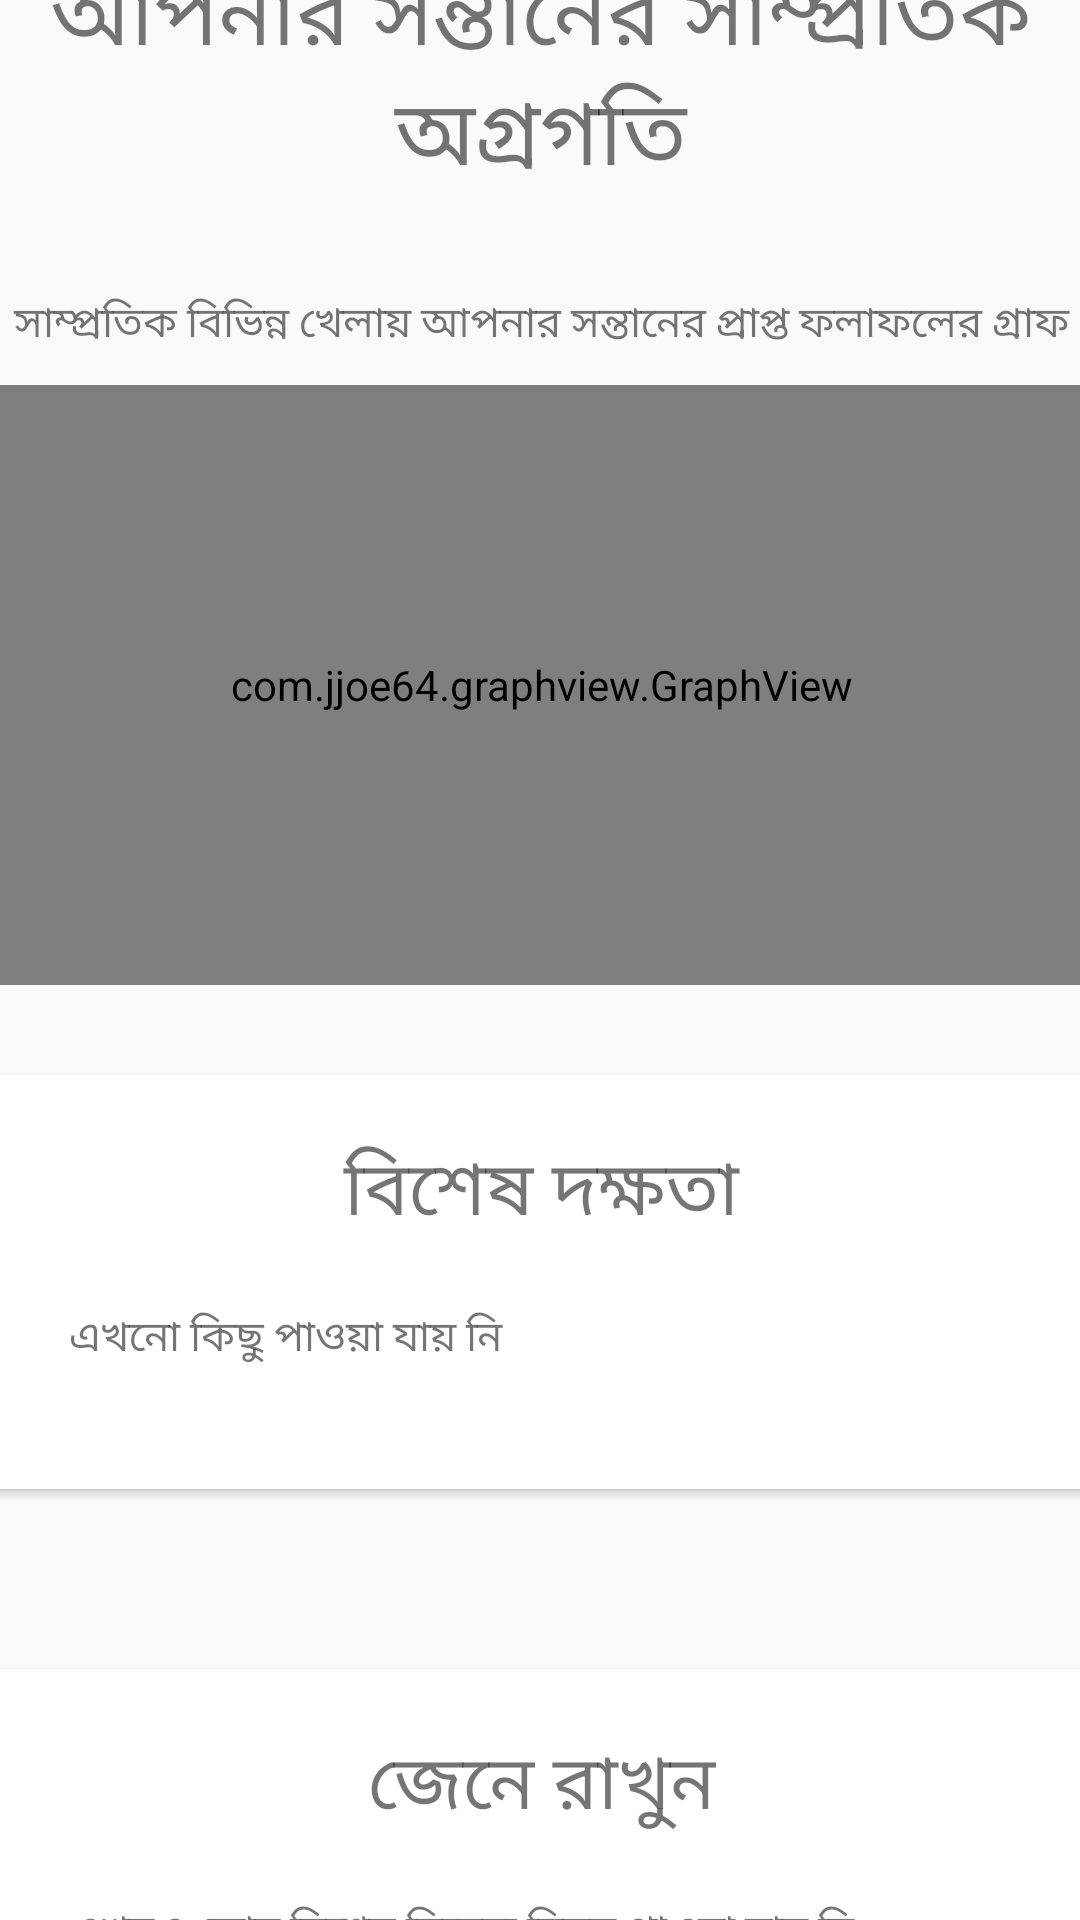

This screen was rendered from an Android layout file. Write that file and the resources it references.
<!-- AndroidManifest.xml: application theme AppTheme -->
<!-- res/layout/activity_govern_child.xml -->
<?xml version="1.0" encoding="utf-8"?>
<android.support.constraint.ConstraintLayout xmlns:android="http://schemas.android.com/apk/res/android"
    xmlns:app="http://schemas.android.com/apk/res-auto"
    xmlns:tools="http://schemas.android.com/tools"
    android:layout_width="match_parent"
    android:layout_height="match_parent"
    tools:context=".GovernChild">


    <ScrollView
        android:layout_width="395dp"
        android:layout_height="715dp"
        android:layout_marginStart="8dp"
        android:layout_marginTop="8dp"
        android:layout_marginEnd="8dp"
        android:layout_marginBottom="8dp"
        app:layout_constraintBottom_toBottomOf="parent"
        app:layout_constraintEnd_toEndOf="parent"
        app:layout_constraintStart_toStartOf="parent"
        app:layout_constraintTop_toTopOf="parent">

        <LinearLayout
            android:layout_width="match_parent"
            android:layout_height="wrap_content"
            android:orientation="vertical" >

            <TextView
                android:layout_width="match_parent"
                android:layout_height="wrap_content"
                android:text="আপনার সন্তানের সাম্প্রতিক অগ্রগতি"
                android:textAlignment="center"
                android:textSize="30dp"
                android:layout_marginVertical="20dp"/>

            <TextView
                android:layout_width="match_parent"
                android:layout_height="wrap_content"
                android:textAlignment="center"
                android:layout_marginVertical="10dp"
                android:textSize="14dp"
                android:text="সাম্প্রতিক বিভিন্ন খেলায় আপনার সন্তানের প্রাপ্ত ফলাফলের গ্রাফ"/>

            <com.jjoe64.graphview.GraphView
                android:layout_width="match_parent"
                android:layout_height="200dip"
                android:id="@+id/graph" />

            <android.support.v7.widget.CardView
                android:layout_width="match_parent"
                android:layout_height="wrap_content"
                android:layout_marginVertical="30dp">
                <LinearLayout
                    android:layout_width="match_parent"
                    android:layout_height="wrap_content"
                    android:padding="20dp"
                    android:orientation="vertical">
                    <TextView
                        android:layout_width="match_parent"
                        android:layout_height="wrap_content"
                        android:text="বিশেষ দক্ষতা"
                        android:textSize="25dp"
                        android:textAlignment="center"/>

                    <LinearLayout
                        android:layout_width="match_parent"
                        android:layout_height="wrap_content"
                        android:layout_margin="20dp"
                        android:orientation="horizontal">

                        <TextView
                            android:layout_width="wrap_content"
                            android:layout_height="wrap_content"
                            android:id="@+id/skillName"
                            android:layout_weight="4"
                            android:text="এখনো কিছু পাওয়া যায় নি"/>

                        <Button
                            android:layout_width="wrap_content"
                            android:layout_height="wrap_content"
                            android:text="অন্যদের সম্পর্কে জানুন"
                            android:id="@+id/joinCommunity"
                            android:visibility="gone"/>

                    </LinearLayout>
                </LinearLayout>
            </android.support.v7.widget.CardView>

            <android.support.v7.widget.CardView
                android:layout_width="match_parent"
                android:layout_height="wrap_content"
                android:layout_marginVertical="30dp">
                <LinearLayout
                    android:layout_width="match_parent"
                    android:layout_height="wrap_content"
                    android:padding="20dp"
                    android:orientation="vertical">
                    <TextView
                        android:layout_width="match_parent"
                        android:layout_height="wrap_content"
                        android:text="জেনে রাখুন"
                        android:textSize="25dp"
                        android:textAlignment="center"/>

                    <LinearLayout
                        android:layout_width="match_parent"
                        android:layout_height="wrap_content"
                        android:layout_margin="20dp"
                        android:orientation="horizontal">

                        <TextView
                            android:layout_width="match_parent"
                            android:layout_height="wrap_content"
                            android:layout_weight="4"
                            android:text="এখনও কোন বিশেষ বিবেচ্য বিষয় পাওয়া যায় নি"/>

                    </LinearLayout>
                </LinearLayout>
            </android.support.v7.widget.CardView>

            <Button
                android:id="@+id/logOut"
                android:layout_width="wrap_content"
                android:layout_height="wrap_content"
                android:background="@drawable/ic_group_3"
                android:layout_gravity="center"
                android:text="লগ আউট"
                android:textColor="@color/colorAccent"
                android:textSize="20dp"
                android:layout_marginVertical="20dp"/>

        </LinearLayout>
    </ScrollView>
</android.support.constraint.ConstraintLayout>
<!-- resources referenced by this layout -->
<resources>
  <color name="colorAccent">#FFFFFF</color>
  <!-- drawable ic_group_3 (drawable) -->
  <vector xmlns:android="http://schemas.android.com/apk/res/android"
      android:width="223dp"
      android:height="48dp"
      android:viewportWidth="223"
      android:viewportHeight="48">
    <path
        android:pathData="M24,0L199,0A24,24 0,0 1,223 24L223,24A24,24 0,0 1,199 48L24,48A24,24 0,0 1,0 24L0,24A24,24 0,0 1,24 0z"
        android:fillColor="#325c8d"/>
  </vector>
  <style name="AppTheme" parent="Theme.AppCompat.Light.NoActionBar">
          
          <item name="colorPrimary">@color/colorPrimary</item>
          <item name="colorPrimaryDark">@color/colorPrimaryDark</item>
          <item name="colorAccent">@color/colorAccent</item>
  
          <item name="android:statusBarColor" tools:targetApi="lollipop">@color/colorPrimaryDark</item>
          <item name="android:windowLightStatusBar" tools:targetApi="m">true</item>
          <item name="android:windowTranslucentNavigation" tools:targetApi="kitkat">false</item>
      </style>
  <color name="colorPrimary">#04D4DA</color>
  <color name="colorPrimaryDark">#16B8C9</color>
</resources>
